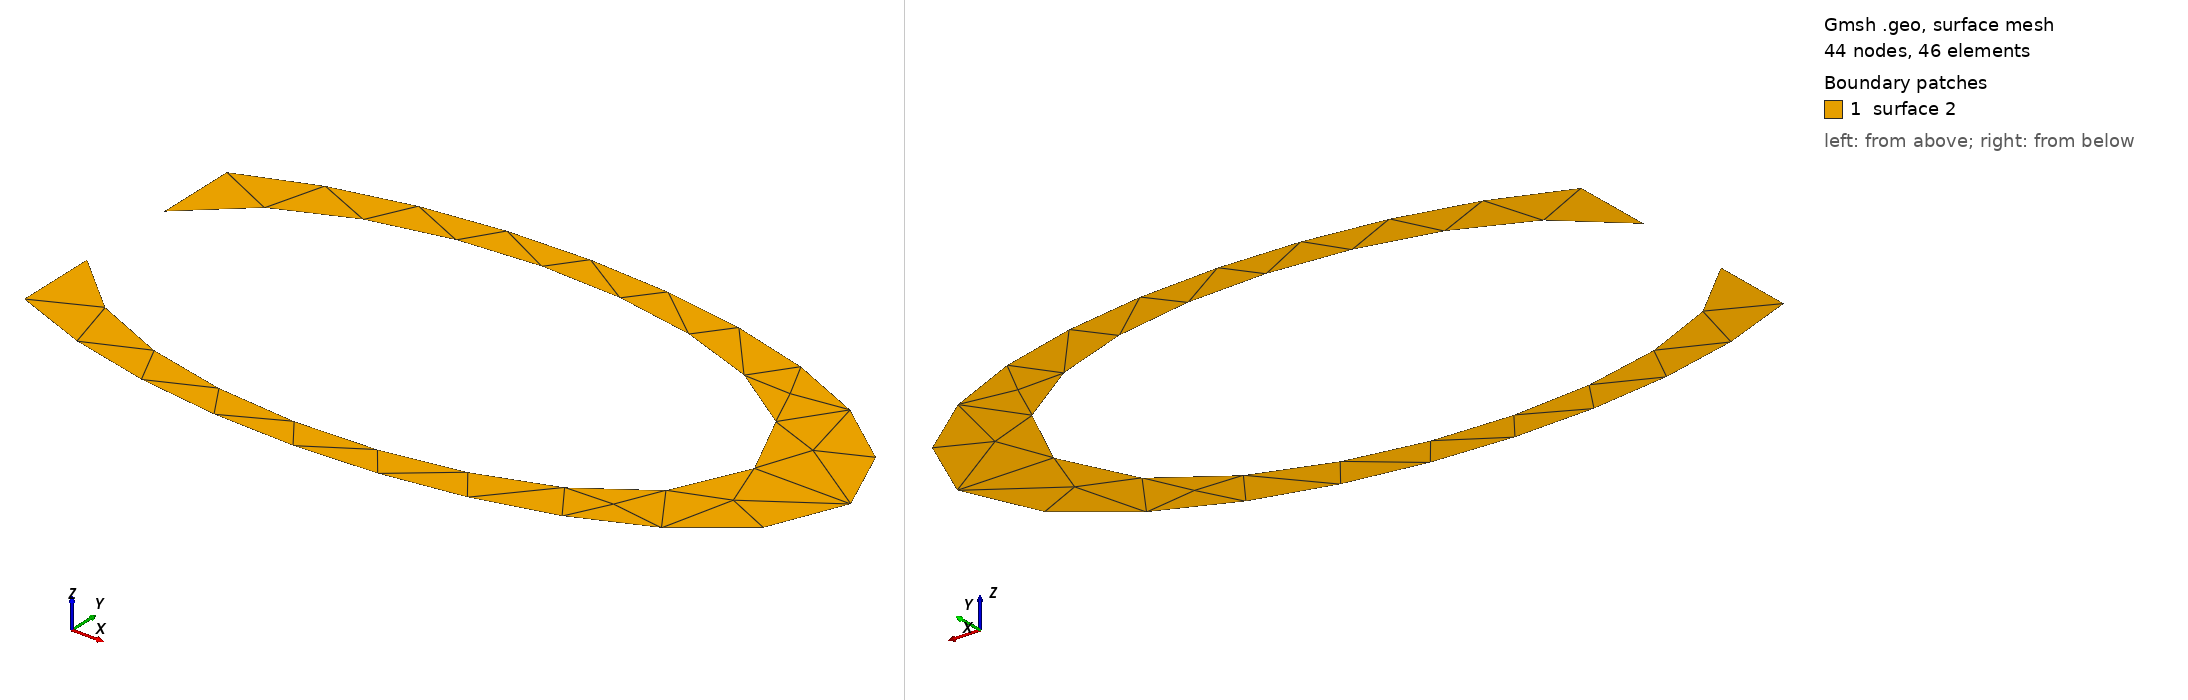

Gmsh geometry script, surface-meshed: 44 nodes, 46 surface elements. Boundary patches (legend numbers): 1 surface 2. Left view from above one corner, right view from below the opposite corner. The script declares no physical surfaces, so the legend lists its geometric surfaces. The drawing asked Gmsh for element sizes between 1% and 20% of the model's largest extent; the script's own settings can give other sizes.

=== elliptic_cavity_bigger_2D.geo (drawn) ===
SetFactory("OpenCASCADE");
Mesh.MshFileVersion = 2.2;

DefineConstant[
    npplo = {10, Name "npplo"},
    k = {5, Name "k"}
];
Printf("npplo : %f",npplo);
Printf("k : %f",k);

meshsize=2*Pi/(npplo*k);
Mesh.CharacteristicLengthMin = meshsize;
Mesh.CharacteristicLengthMax = meshsize;
Printf("Meshsize : %f",meshsize);

Disk(1) = {0,0,0,1,0.5};
Disk(2) = {0,0,0,1.3,0.6};

Rectangle(3)={Cos(9*Pi/10),-5,0,-5,10};


BooleanDifference{Surface{2};Delete;}{Surface{1};Delete;}
BooleanDifference{Surface{2};Delete;}{Surface{3};Delete;}
